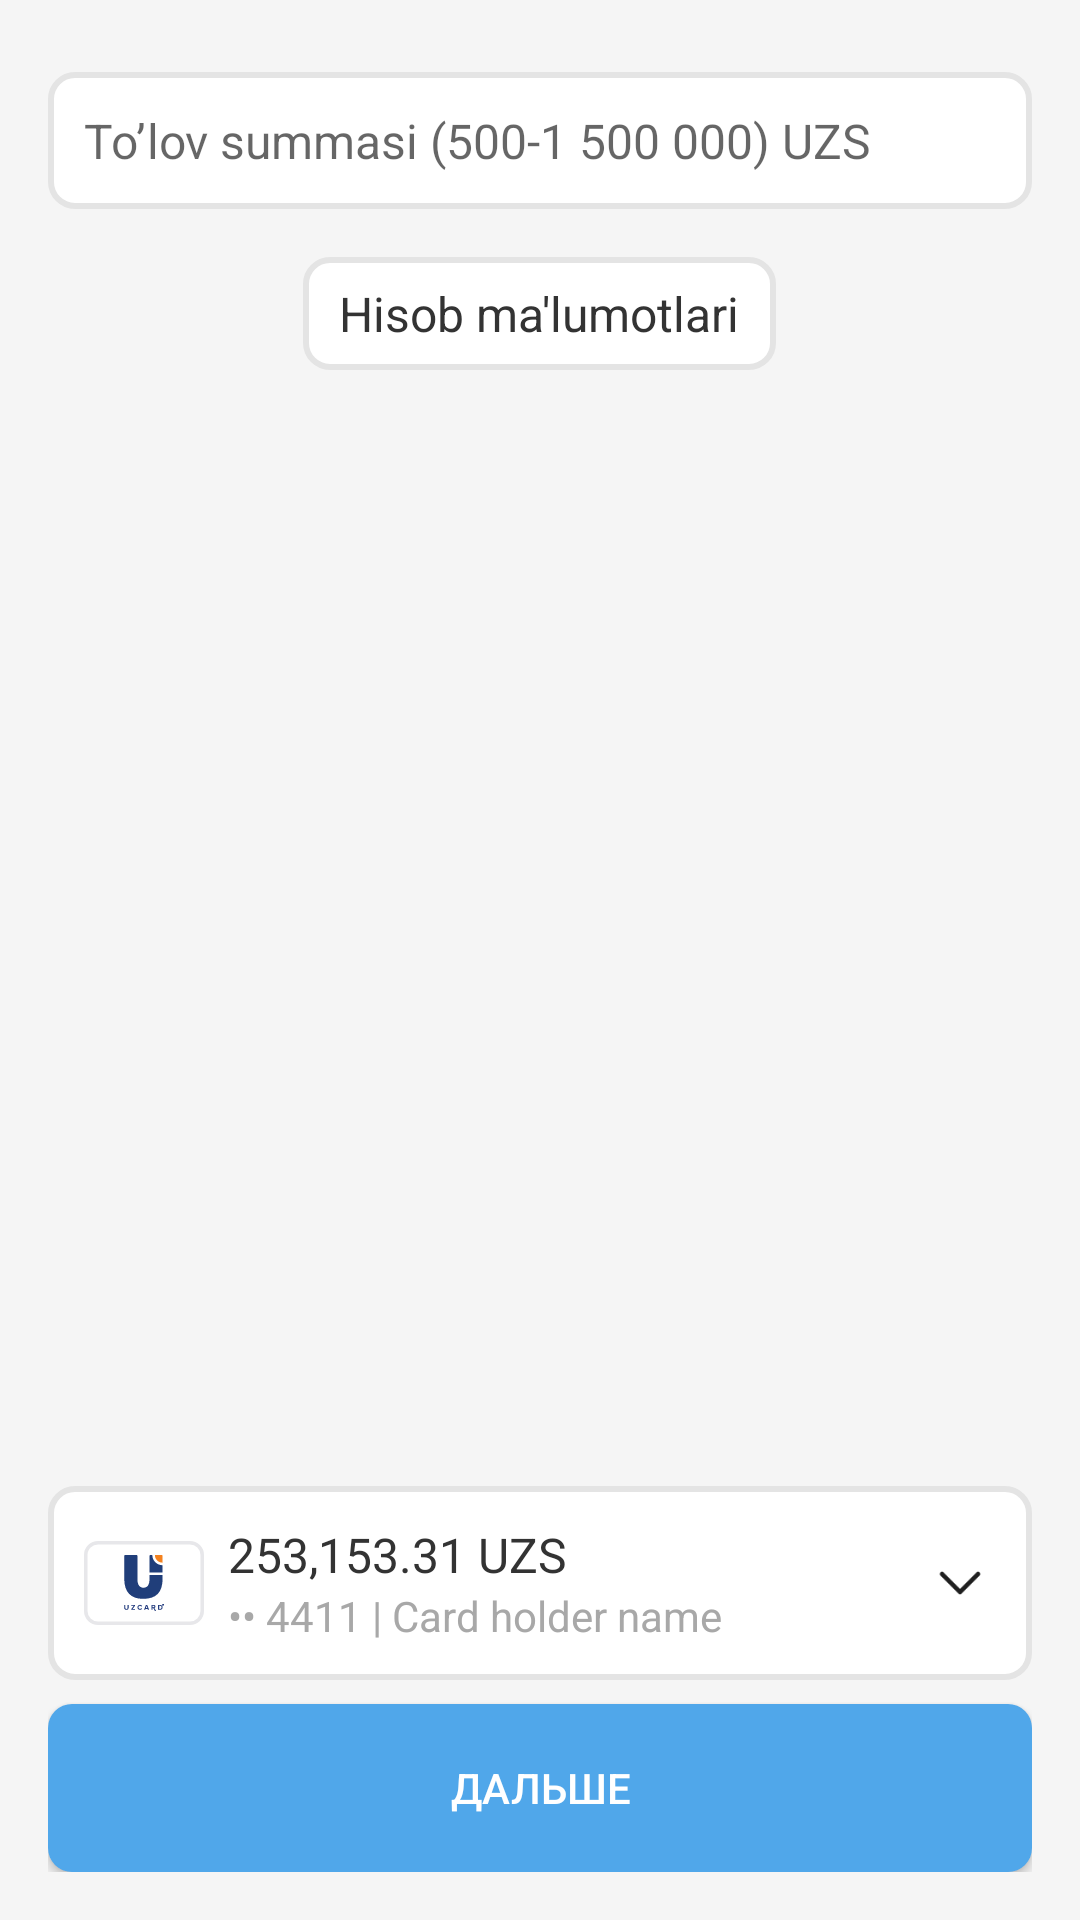

Here is an Android app screen rendered from its layout file. Give the layout XML and the strings, colors and styles it references.
<!-- AndroidManifest.xml: application theme Theme.TMessages.Start -->
<!-- res/layout/payment_amount_layout.xml -->
<?xml version="1.0" encoding="utf-8"?>
<RelativeLayout
    xmlns:android="http://schemas.android.com/apk/res/android"
    xmlns:tools="http://schemas.android.com/tools"
    android:layout_width="match_parent"
    android:layout_height="match_parent"
    android:background="#F5F5F5"
    android:padding="16dp">

    <ScrollView
        android:id="@+id/scrollView"
        android:layout_width="match_parent"
        android:layout_height="match_parent"
        android:layout_above="@+id/accountBalanceContainer"
        android:fillViewport="true">

        <LinearLayout
            android:layout_width="match_parent"
            android:layout_height="wrap_content"
            android:orientation="vertical">

            
            <LinearLayout
                android:id="@+id/cardDetailsContainer"
                android:layout_width="match_parent"
                android:layout_height="wrap_content"
                android:orientation="vertical"
                android:layout_marginBottom="16dp"
                tools:ignore="UselessParent">

                <EditText
                    android:id="@+id/payment_amount"
                    android:layout_width="match_parent"
                    android:layout_height="wrap_content"
                    android:inputType="number"
                    android:layout_marginTop="8dp"
                    android:padding="12dp"
                    android:hint="To’lov summasi (500-1 500 000) UZS"
                    android:background="@drawable/rounded_edittext"
                    android:textSize="16sp" />
               <TextView
                   android:id="@+id/payment_info"
                   android:background="@drawable/rounded_edittext"
                   android:layout_width="wrap_content"
                   android:layout_height="wrap_content"
                   android:text="Hisob ma'lumotlari"
                   android:textSize="16sp"
                   android:layout_gravity="center"
                   android:layout_marginTop="16dp"
                   android:textColor="#333333"
                   tools:ignore="HardcodedText" />
            </LinearLayout>

        </LinearLayout>
    </ScrollView>

    
    <LinearLayout
        android:id="@+id/accountBalanceContainer"
        android:layout_width="match_parent"
        android:layout_height="wrap_content"
        android:orientation="horizontal"
        android:background="@drawable/rounded_edittext"
        android:padding="12dp"
        android:gravity="center_vertical"
        android:layout_above="@+id/nextButton"
        android:layout_marginBottom="8dp">

        <ImageView
            android:id="@+id/cardLogo"
            android:layout_width="40dp"
            android:layout_height="40dp"
            android:src="@drawable/ic_uzcard"
            android:layout_marginEnd="8dp" />

        <LinearLayout
            android:id="@+id/select_card"
            android:layout_width="0dp"
            android:layout_height="wrap_content"
            android:layout_weight="1"
            android:orientation="vertical">

            <TextView
                android:id="@+id/accountBalance"
                android:layout_width="wrap_content"
                android:layout_height="wrap_content"
                android:text="253,153.31 UZS"
                android:textSize="16sp"
                android:textColor="#333333"
                tools:ignore="HardcodedText" />

            <TextView
                android:id="@+id/cardDetails"
                android:layout_width="wrap_content"
                android:layout_height="wrap_content"
                android:text="•• 4411 | Card holder name"
                android:textSize="14sp"
                android:textColor="#A8A8A8"
                tools:ignore="HardcodedText" />
        </LinearLayout>

        <ImageView
            android:id="@+id/arrowIcon"
            android:layout_width="24dp"
            android:layout_height="24dp"
            android:src="@drawable/ic_dropdown" />
    </LinearLayout>

    
    <Button
        android:id="@+id/nextButton"
        android:layout_width="match_parent"
        android:layout_height="56dp"
        android:layout_alignParentBottom="true"
        android:text="Дальше"
        android:background="@drawable/rounded_button"
        android:textColor="#FFFFFF"
        tools:ignore="HardcodedText" />
</RelativeLayout>
<!-- resources referenced by this layout -->
<resources>
  <!-- drawable ic_dropdown (drawable) -->
  <?xml version="1.0" encoding="utf-8"?>
  <vector xmlns:android="http://schemas.android.com/apk/res/android"
      android:width="24dp"
      android:height="24dp"
      android:viewportWidth="24"
      android:viewportHeight="24">
  
      <path
          android:strokeColor="#1F1F1F"
          android:strokeWidth="1.5"
          android:strokeLineJoin="round"
          android:strokeLineCap="round"
          android:pathData="M6 9L12 15L18 9" />
  </vector>
  <!-- drawable ic_uzcard: vector/xml drawable (drawable, 4212 chars, omitted) -->
  <!-- drawable rounded_button (drawable) -->
  <?xml version="1.0" encoding="utf-8"?>
  <shape xmlns:android="http://schemas.android.com/apk/res/android">
      <solid android:color="#50A7EA" />
      <corners android:radius="8dp" />
  </shape>
  <!-- drawable rounded_edittext (drawable) -->
  <shape xmlns:android="http://schemas.android.com/apk/res/android">
      <solid android:color="#FFFFFF"/> 
  
      <corners android:radius="8dp"/> 
  
      <padding
          android:left="12dp"
          android:top="8dp"
          android:right="12dp"
          android:bottom="8dp"/>
  
      <stroke
          android:width="2dp"
      android:color="#E4E4E4"/>
  </shape>
  <style name="Theme.TMessages.Start" parent="Theme.AppCompat.Light">
          <item name="android:windowActionBar">false</item>
          <item name="android:windowNoTitle">true</item>
          <item name="android:actionBarStyle">@style/ActionBar.Transparent.TMessages.Start</item>
          <item name="android:colorBackground">@android:color/white</item>
          <item name="android:windowBackground">@android:color/white</item>
          <item name="android:windowContentOverlay">@null</item>
          <item name="android:textViewStyle">@style/MyTextViewStyle</item>
      </style>
  <style name="ActionBar.Transparent.TMessages.Start" parent="android:style/Widget.Holo.Light.ActionBar">
          <item name="android:background">#ff527da3</item>
          <item name="android:logo">@drawable/transparent</item>
          <item name="android:title">""</item>
      </style>
  <style name="MyTextViewStyle" parent="android:Widget.Holo.Light.TextView">
          <item name="android:hyphenationFrequency">none</item>
      </style>
</resources>
